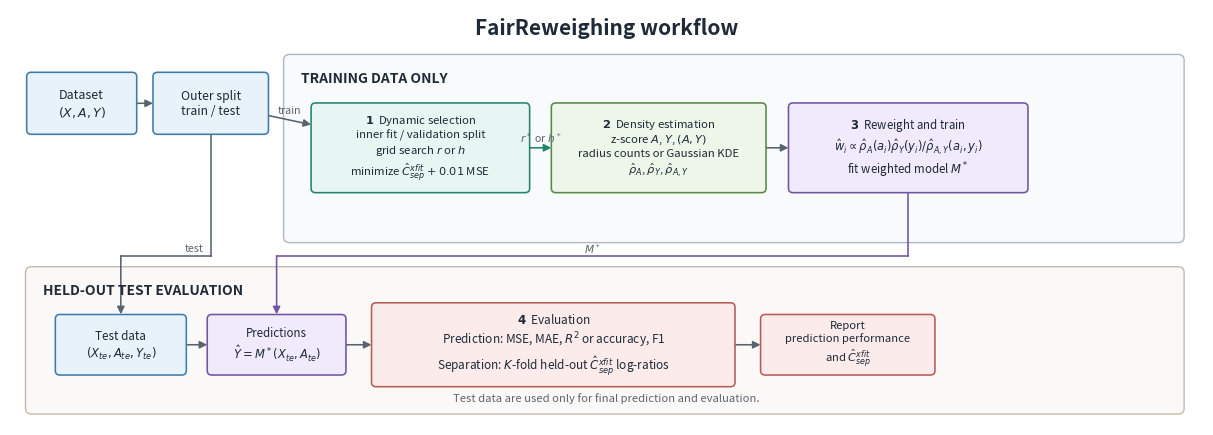

This chart was generated by the following Python code:
from pathlib import Path

import matplotlib.pyplot as plt
from matplotlib.patches import FancyArrowPatch, FancyBboxPatch


OUTPUT_DIR = Path("docs/JAIR")
INK = "#1f2937"
MUTED = "#5b6570"
ARROW = "#59636e"
COLORS = {
    "data": ("#e8f2fb", "#3f7cac"),
    "select": ("#e8f6f3", "#23856d"),
    "density": ("#edf6e9", "#568a45"),
    "model": ("#f0eafa", "#7154a3"),
    "eval": ("#fbeceb", "#b95c55"),
}


def box(ax, x, y, width, height, label, kind, size=8.5):
    fill, edge_color = COLORS[kind]
    ax.add_patch(
        FancyBboxPatch(
            (x, y),
            width,
            height,
            boxstyle="round,pad=0.035,rounding_size=0.06",
            facecolor=fill,
            edgecolor=edge_color,
            linewidth=1.15,
            zorder=2,
        )
    )
    ax.text(
        x + width / 2,
        y + height / 2,
        label,
        ha="center",
        va="center",
        fontsize=size,
        color=INK,
        linespacing=1.25,
        zorder=3,
    )
    return (x, y, width, height)


def band(ax, x, y, width, height, title, fill, edge_color):
    ax.add_patch(
        FancyBboxPatch(
            (x, y),
            width,
            height,
            boxstyle="round,pad=0.05,rounding_size=0.08",
            facecolor=fill,
            edgecolor=edge_color,
            linewidth=1.0,
            zorder=0,
        )
    )
    ax.text(
        x + 0.18,
        y + height - 0.18,
        title,
        ha="left",
        va="top",
        fontsize=10,
        fontweight="bold",
        color=INK,
    )


def center(rect):
    x, y, width, height = rect
    return x + width / 2, y + height / 2


def edge(rect, target):
    x, y, width, height = rect
    center_x, center_y = center(rect)
    dx, dy = target[0] - center_x, target[1] - center_y
    if abs(dx) / max(width, 1e-9) > abs(dy) / max(height, 1e-9):
        return (
            x + width if dx > 0 else x,
            center_y + dy * (width / 2) / max(abs(dx), 1e-9),
        )
    return (
        center_x + dx * (height / 2) / max(abs(dy), 1e-9),
        y + height if dy > 0 else y,
    )


def arrow(ax, start, end, label=None, label_offset=(0, 0), color=ARROW):
    start_point = edge(start, center(end))
    end_point = edge(end, center(start))
    ax.add_patch(
        FancyArrowPatch(
            start_point,
            end_point,
            arrowstyle="-|>",
            mutation_scale=11,
            linewidth=1.15,
            color=color,
            shrinkA=2,
            shrinkB=2,
            zorder=1,
        )
    )
    if label:
        ax.text(
            (start_point[0] + end_point[0]) / 2 + label_offset[0],
            (start_point[1] + end_point[1]) / 2 + label_offset[1],
            label,
            ha="center",
            va="center",
            fontsize=7.7,
            color=MUTED,
            zorder=4,
        )


def elbow(ax, points, label=None, label_xy=None, color=ARROW):
    for start, end in zip(points[:-2], points[1:-1]):
        ax.plot(
            [start[0], end[0]],
            [start[1], end[1]],
            color=color,
            linewidth=1.15,
            zorder=1,
        )
    ax.add_patch(
        FancyArrowPatch(
            points[-2],
            points[-1],
            arrowstyle="-|>",
            mutation_scale=11,
            linewidth=1.15,
            color=color,
            shrinkA=0,
            shrinkB=2,
            zorder=1,
        )
    )
    if label and label_xy:
        ax.text(
            *label_xy,
            label,
            ha="center",
            va="center",
            fontsize=7.7,
            color=MUTED,
            zorder=4,
        )


def main():
    OUTPUT_DIR.mkdir(parents=True, exist_ok=True)
    fig, ax = plt.subplots(figsize=(15.4, 5.4))
    fig.patch.set_facecolor("white")
    ax.set_xlim(0, 15.4)
    ax.set_ylim(0, 5.7)
    ax.axis("off")

    ax.text(
        7.7,
        5.45,
        "FairReweighing workflow",
        ha="center",
        va="center",
        fontsize=15,
        fontweight="bold",
        color=INK,
    )

    dataset = box(ax, 0.25, 4.02, 1.35, 0.78, "Dataset\n$(X,A,Y)$", "data", size=9.0)
    split = box(ax, 1.88, 4.02, 1.42, 0.78, "Outer split\ntrain / test", "data", size=8.8)
    arrow(ax, dataset, split)

    band(ax, 3.58, 2.55, 11.52, 2.48, "TRAINING DATA ONLY", "#f8fafb", "#aeb8c2")
    select = box(
        ax,
        3.92,
        3.22,
        2.75,
        1.16,
        "$\\mathbf{1}$  Dynamic selection\n"
        "inner fit / validation split\n"
        "grid search $r$ or $h$\n"
        "minimize $\\hat C_{sep}^{xfit}+0.01$ MSE",
        "select",
        size=8.2,
    )
    density = box(
        ax,
        7.02,
        3.22,
        2.70,
        1.16,
        "$\\mathbf{2}$  Density estimation\n"
        "z-score $A$, $Y$, $(A,Y)$\n"
        "radius counts or Gaussian KDE\n"
        "$\\hat\\rho_A$, $\\hat\\rho_Y$, $\\hat\\rho_{A,Y}$",
        "density",
        size=8.2,
    )
    train = box(
        ax,
        10.08,
        3.22,
        3.02,
        1.16,
        "$\\mathbf{3}$  Reweight and train\n"
        "$\\hat w_i\\propto\\hat\\rho_A(a_i)\\hat\\rho_Y(y_i)"
        "/\\hat\\rho_{A,Y}(a_i,y_i)$\n"
        "fit weighted model $M^*$",
        "model",
        size=8.3,
    )
    arrow(ax, split, select, label="train", label_offset=(0, 0.14))
    arrow(
        ax,
        select,
        density,
        label="$r^*$ or $h^*$",
        label_offset=(0, 0.14),
        color=COLORS["select"][1],
    )
    arrow(ax, density, train)

    band(ax, 0.25, 0.20, 14.85, 1.92, "HELD-OUT TEST EVALUATION", "#fbf9f7", "#c6b9ad")
    test = box(
        ax,
        0.62,
        0.72,
        1.62,
        0.76,
        "Test data\n$(X_{te},A_{te},Y_{te})$",
        "data",
        size=8.4,
    )
    predict = box(
        ax,
        2.58,
        0.72,
        1.72,
        0.76,
        "Predictions\n$\\hat Y=M^*(X_{te},A_{te})$",
        "model",
        size=8.3,
    )
    evaluate = box(
        ax,
        4.70,
        0.56,
        4.62,
        1.08,
        "$\\mathbf{4}$  Evaluation\n"
        "Prediction: MSE, MAE, $R^2$ or accuracy, F1\n"
        "Separation: $K$-fold held-out $\\hat C_{sep}^{xfit}$ log-ratios",
        "eval",
        size=8.5,
    )
    report = box(
        ax,
        9.72,
        0.72,
        2.18,
        0.76,
        "Report\nprediction performance\nand $\\hat C_{sep}^{xfit}$",
        "eval",
        size=8.1,
    )

    elbow(
        ax,
        [(2.59, 4.02), (2.59, 2.32), (1.43, 2.32), (1.43, 1.48)],
        label="test",
        label_xy=(2.38, 2.42),
    )
    elbow(
        ax,
        [(11.59, 3.22), (11.59, 2.32), (3.44, 2.32), (3.44, 1.48)],
        label="$M^*$",
        label_xy=(7.52, 2.42),
        color=COLORS["model"][1],
    )
    arrow(ax, test, predict)
    arrow(ax, predict, evaluate)
    arrow(ax, evaluate, report)

    ax.text(
        7.7,
        0.30,
        "Test data are used only for final prediction and evaluation.",
        ha="center",
        va="bottom",
        fontsize=8.1,
        color=MUTED,
    )

    for suffix, options in (("pdf", {}), ("png", {"dpi": 210})):
        fig.savefig(
            OUTPUT_DIR / f"fig1_crossfit_workflow.{suffix}",
            bbox_inches="tight",
            facecolor="white",
            **options,
        )
    plt.close(fig)


if __name__ == "__main__":
    main()
